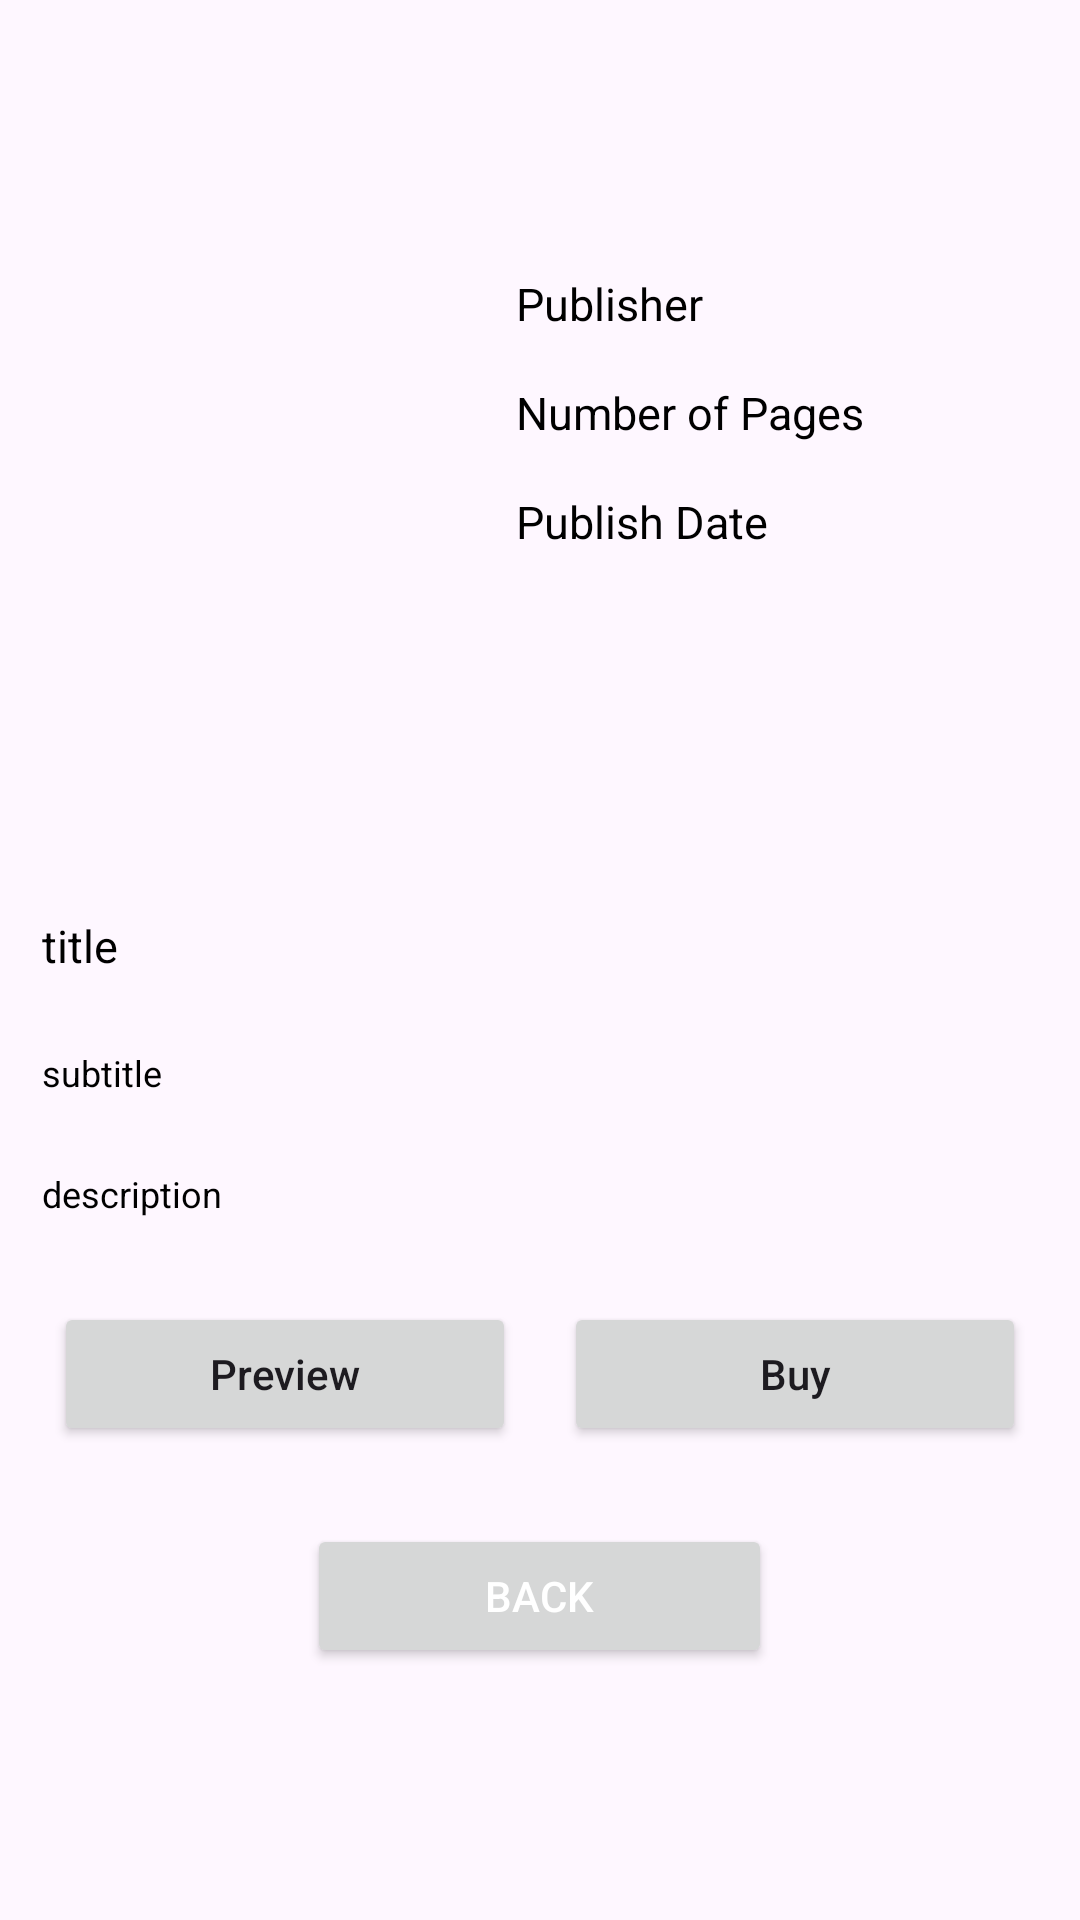

This screen was rendered from an Android layout file. Write that file and the resources it references.
<!-- AndroidManifest.xml: application theme Theme.Book_Library_App -->
<!-- res/layout/activity_book_details.xml -->
<?xml version="1.0" encoding="utf-8"?>
<ScrollView
    xmlns:android="http://schemas.android.com/apk/res/android"
    xmlns:tools="http://schemas.android.com/tools"
    android:layout_width="match_parent"
    android:layout_height="match_parent"
    android:orientation="vertical"
    tools:context=".BookDetails">

    <LinearLayout
        android:layout_width="match_parent"
        android:layout_height="400dp"
        android:orientation="vertical"
        android:layout_marginTop="45dp"
        android:padding="2dp">

        

        <LinearLayout
            android:layout_width="match_parent"
            android:layout_height="246dp"
            android:orientation="horizontal">

            
            <ImageView
                android:id="@+id/idIVbook"
                android:layout_width="130dp"
                android:layout_height="160dp"
                android:layout_margin="18dp" />

            <LinearLayout
                android:layout_width="match_parent"
                android:layout_height="wrap_content"
                android:layout_marginTop="40dp"
                android:orientation="vertical">

                
                <TextView
                    android:id="@+id/idTVpublisher"
                    android:layout_width="match_parent"
                    android:layout_height="wrap_content"
                    android:padding="4dp"
                    android:text="Publisher"
                    android:textColor="@color/colorBlack"
                    android:textSize="15sp" />

                
                <TextView
                    android:id="@+id/idTVNoOfPages"
                    android:layout_width="match_parent"
                    android:layout_height="wrap_content"
                    android:layout_marginTop="8dp"
                    android:padding="4dp"
                    android:text="Number of Pages"
                    android:textColor="@color/colorBlack"
                    android:textSize="15sp" />

                
                <TextView
                    android:id="@+id/idTVPublishDate"
                    android:layout_width="match_parent"
                    android:layout_height="wrap_content"
                    android:layout_marginTop="8dp"
                    android:padding="4dp"
                    android:text="Publish Date"
                    android:textColor="@color/colorBlack"
                    android:textSize="15sp" />

            </LinearLayout>

        </LinearLayout>

        <TextView
            android:id="@+id/idTVTitle"
            android:layout_width="match_parent"
            android:layout_height="wrap_content"
            android:layout_margin="8dp"
            android:padding="4dp"
            android:text="title"
            android:textColor="@color/colorBlack"
            android:textSize="15sp" />

        
        <TextView
            android:id="@+id/idTVSubTitle"
            android:layout_width="match_parent"
            android:layout_height="wrap_content"
            android:layout_margin="8dp"
            android:padding="4dp"
            android:text="subtitle"
            android:textColor="@color/colorBlack"
            android:textSize="12sp" />

        
        <TextView
            android:id="@+id/idTVDescription"
            android:layout_width="match_parent"
            android:layout_height="wrap_content"
            android:layout_margin="8dp"
            android:padding="4dp"
            android:text="description"
            android:textColor="@color/colorBlack"
            android:textSize="12sp" />

        <LinearLayout
            android:layout_width="match_parent"
            android:layout_height="wrap_content"
            android:layout_margin="8dp"
            android:orientation="horizontal"
            android:weightSum="2">

            
            <Button
                android:id="@+id/idBtnPreview"
                android:layout_width="0dp"
                android:layout_height="wrap_content"
                android:layout_margin="8dp"
                android:layout_weight="1"
                android:text="Preview"
                android:textAllCaps="false" />

            
            <Button
                android:id="@+id/idBtnBuy"
                android:layout_width="0dp"
                android:layout_height="wrap_content"
                android:layout_margin="8dp"
                android:layout_weight="1"
                android:text="Buy"
                android:textAllCaps="false" />

        </LinearLayout>

        <Button
            android:id="@+id/backButton"
            android:layout_width="155dp"
            android:layout_height="wrap_content"
            android:layout_gravity="center"
            android:layout_marginTop="10dp"
            android:text="Back"
            android:textColor="@android:color/white"
            android:textSize="14sp" />

    </LinearLayout>
</ScrollView>
<!-- resources referenced by this layout -->
<resources>
  <color name="colorBlack">#000000</color>
  <style name="Theme.Book_Library_App" parent="Base.Theme.Book_Library_App" />
  <style name="Base.Theme.Book_Library_App" parent="Theme.Material3.DayNight.NoActionBar">
          
          
      </style>
</resources>
